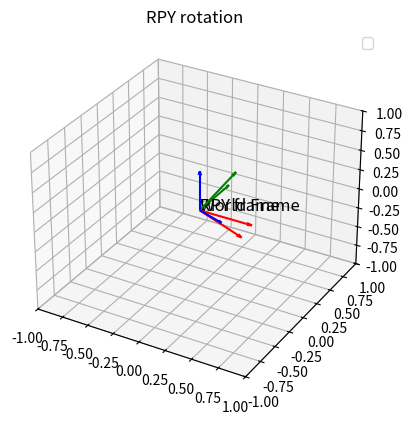

Source code (Python):
import numpy as np
import matplotlib.pyplot as plt
from mpl_toolkits.mplot3d import Axes3D


def plot_frame(ax, R, o, label, length=0.5):
    # end point for the xyz axes 
    x_axis = o + R.dot(np.array([length, 0 , 0]))
    y_axis = o + R.dot(np.array([0, length , 0]))
    z_axis = o + R.dot(np.array([0, 0 , length]))
    
    ax.quiver(o[0], o[1], o[2], x_axis[0]-o[0], x_axis[1] - o[1], x_axis[2] - o[2], color= 'r', arrow_length_ratio =0.1)
    ax.quiver(o[0], o[1], o[2], y_axis[0]-o[0], y_axis[1] - o[1], y_axis[2] - o[2], color= 'g', arrow_length_ratio =0.1)
    ax.quiver(o[0], o[1], o[2], z_axis[0]-o[0], z_axis[1] - o[1], z_axis[2] - o[2], color= 'b', arrow_length_ratio =0.1)
    
    ax.text(o[0], o[1], o[2], label, fontsize=12, color='k')
    
def Rz(alpha):
    c=np.cos(alpha)
    s = np.sin(alpha)
    return np.array([[c,-s, 0], 
                     [s, c, 0], 
                     [0, 0, 1]])

def Ry(beta):
    c=np.cos(beta)
    s = np.sin(beta)
    return np.array([[c,0, s], 
                     [0, 1, 0], 
                     [-s, 0, c]])

def Rx(gamma):
    c=np.cos(gamma)
    s = np.sin(gamma)
    return np.array([[1,0, 0], 
                     [0, c, -s], 
                     [0, s, c]])

def skew(r):
    rx, ry, rz = r
    return np.array([[0, -rz, ry],
                     [rz, 0, -rx],
                     [-ry, rx, 0]])
    
def axis_angle_rot(theta, r):
    r = np.array(r) / np.linalg.norm(r)
    K = skew(r)
    I = np.eye(3)
    return I + np.sin(theta) * K + (1 - np.cos(theta)) * (K.dot(K))

def rpy_to_rot(roll, pitch, yaw):
    return Rz(roll).dot(Ry(pitch)).dot(Rx(yaw))

    
if __name__=="__main__":
    # theta = np.deg2rad(45)
    
    # r_axis = [1, 1, 0]
    # R_axis_angle = axis_angle_rot(theta, r_axis) 
    # print("Rotation Matrix (Rodrigues): \n", R_axis_angle )
    roll = np.deg2rad(30)
    pitch = np.deg2rad(45)
    yaw = np.deg2rad(60)
    R_rpy = rpy_to_rot(roll, pitch, yaw)
    print(R_rpy)
    
    fig = plt.figure()
    
    # subplot 1
    ax = fig.add_subplot(111, projection='3d')
    plot_frame(ax, np.eye(3),np.array([0, 0, 0]), "World Frame")
    plot_frame(ax,R_rpy, np.array([0, 0, 0]), "RPY frame")
  
    ax.set_title("RPY rotation")
    ax.set_xlim(-1,1)
    ax.set_ylim(-1,1)
    ax.set_zlim(-1,1)
    ax.legend()
 
    plt.show()
    